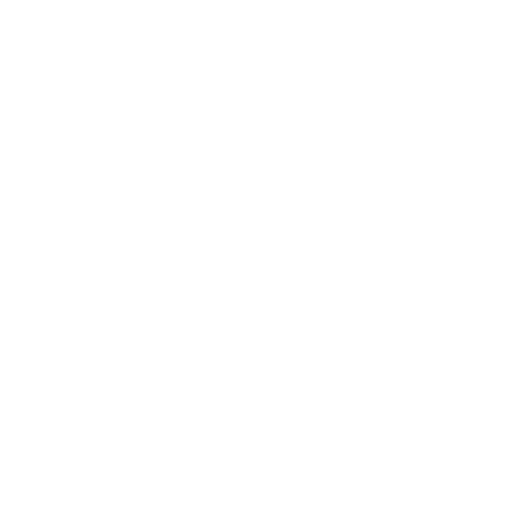
t = 0.00 s
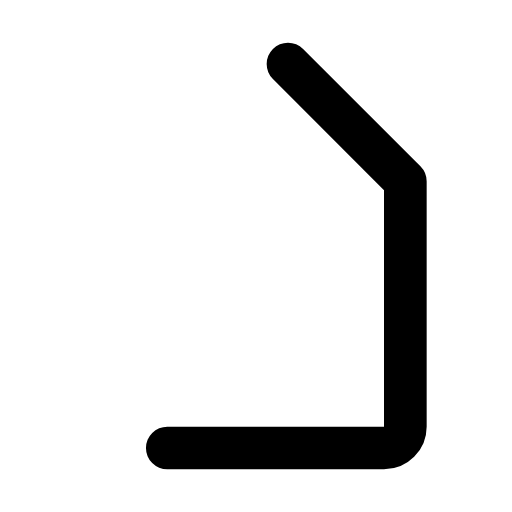
t = 0.30 s
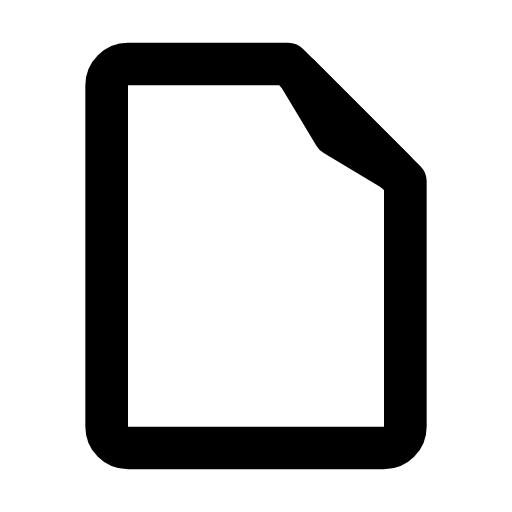
t = 0.65 s
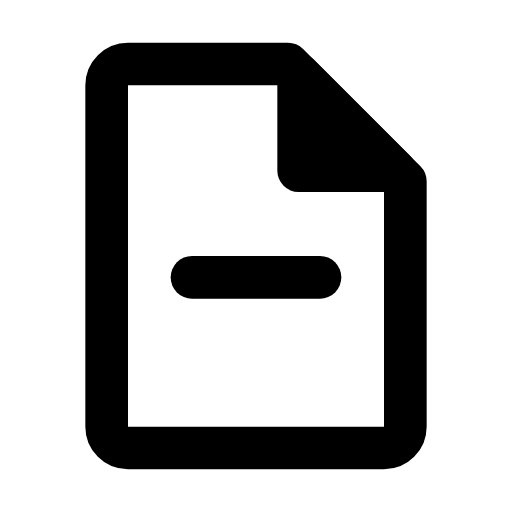
t = 0.95 s
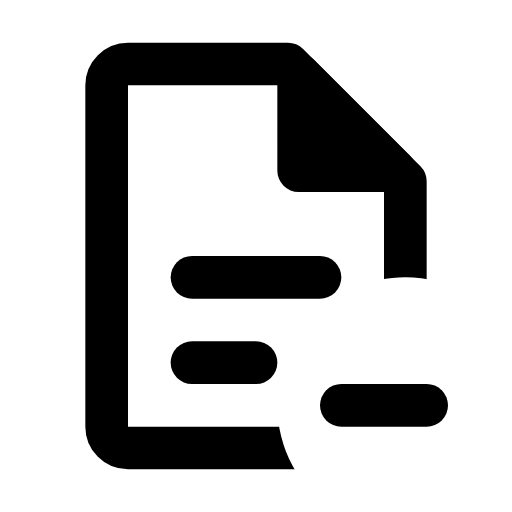
t = 1.30 s
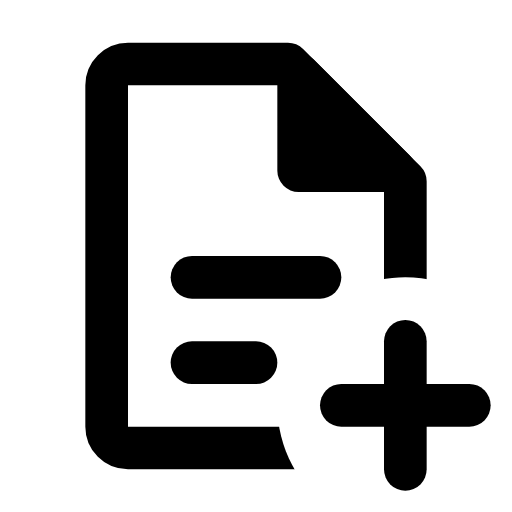
t = 1.60 s

The animated SVG that drew these frames (rendered in a browser with its animation timeline set to each time). Animation: 8 SMIL elements (animate=6,set=2); one cycle of 1.60 s.

<svg xmlns="http://www.w3.org/2000/svg" width="24" height="24" viewBox="0 0 24 24"><defs><mask id="SVGzzThBdJt"><g stroke="#fff" stroke-linecap="round" stroke-linejoin="round" stroke-width="2"><path fill="none" stroke-dasharray="62" d="M13.5 3l5.5 5.5v11.5c0 0.55 -0.45 1 -1 1h-12c-0.55 0 -1 -0.45 -1 -1v-16c0 -0.55 0.45 -1 1 -1Z"><animate fill="freeze" attributeName="stroke-dashoffset" dur="0.6s" values="62;0"/></path><path fill="#fff" d="M14 3.5l0 4.5l4.5 0Z" opacity="0"><set fill="freeze" attributeName="opacity" begin="0.6s" to="1"/><animate fill="freeze" attributeName="d" begin="0.6s" dur="0.2s" values="M14 3.5l2.25 2.25l2.25 2.25Z;M14 3.5l0 4.5l4.5 0Z"/></path><g fill="none"><path stroke-dasharray="8" stroke-dashoffset="8" d="M9 13h6"><animate fill="freeze" attributeName="stroke-dashoffset" begin="0.8s" dur="0.2s" to="0"/></path><path stroke-dasharray="6" stroke-dashoffset="6" d="M9 17h3"><animate fill="freeze" attributeName="stroke-dashoffset" begin="1s" dur="0.2s" to="0"/></path></g></g><path d="M19 13c3.31 0 6 2.69 6 6c0 3.31 -2.69 6 -6 6c-3.31 0 -6 -2.69 -6 -6c0 -3.31 2.69 -6 6 -6Z" opacity="0"><set fill="freeze" attributeName="opacity" begin="1.2s" to="1"/></path></mask></defs><path fill="currentColor" d="M0 0h24v24H0z" mask="url(#SVGzzThBdJt)"/><g fill="none" stroke="currentColor" stroke-dasharray="8" stroke-dashoffset="8" stroke-linecap="round" stroke-linejoin="round" stroke-width="2"><path d="M16 19h6"><animate fill="freeze" attributeName="stroke-dashoffset" begin="1.2s" dur="0.2s" to="0"/></path><path d="M19 16v6"><animate fill="freeze" attributeName="stroke-dashoffset" begin="1.4s" dur="0.2s" to="0"/></path></g></svg>
